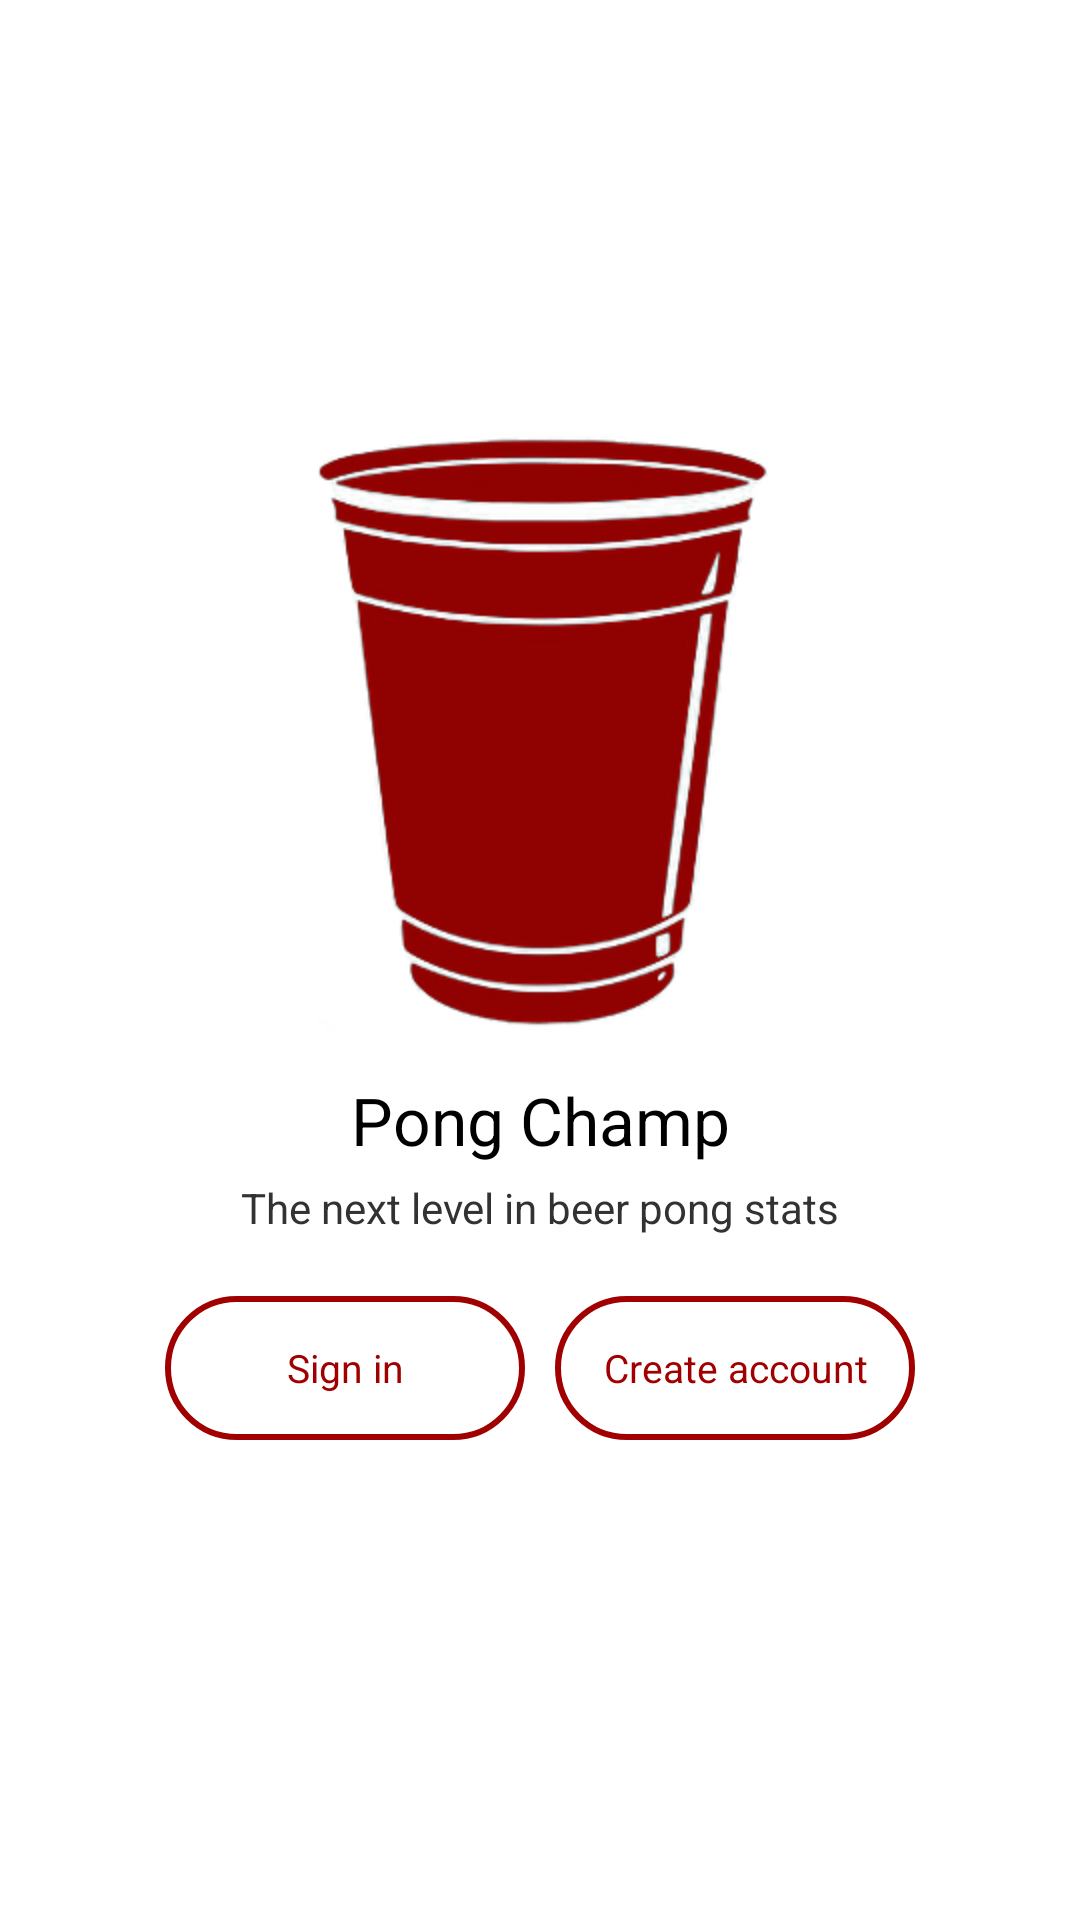

This screen was rendered from an Android layout file. Write that file and the resources it references.
<!-- AndroidManifest.xml: application theme AppTheme -->
<!-- res/layout/activity_main.xml -->
<?xml version="1.0" encoding="utf-8"?>
<ScrollView xmlns:android="http://schemas.android.com/apk/res/android"
    android:id="@id/mmView"
    android:layout_width="match_parent"
    android:layout_height="fill_parent"
    android:background="@drawable/background" >

    <LinearLayout
        android:layout_width="match_parent"
        android:layout_height="fill_parent"
        android:layout_gravity="center_vertical"
        android:gravity="center_vertical"
        android:orientation="vertical" >

        <ListView
            android:id="@+id/listView1"
            android:layout_width="match_parent"
            android:layout_height="wrap_content" >
        </ListView>

        <ImageView
            android:id="@+id/mmLogo"
            android:layout_width="wrap_content"
            android:layout_height="wrap_content"
            android:layout_gravity="center_horizontal"
            android:src="@drawable/pongchamp" />

        <TextView
            android:id="@+id/mmTitle"
            android:layout_width="fill_parent"
            android:layout_height="wrap_content"
            android:layout_marginBottom="5dp"
            android:layout_marginTop="10dp"
            android:gravity="center"
            android:text="Pong Champ"
            android:textAppearance="?android:attr/textAppearanceLarge" />

        <TextView
            android:id="@+id/mmSubtitle"
            android:layout_width="fill_parent"
            android:layout_height="wrap_content"
            android:gravity="center"
            android:text="The next level in beer pong stats" />

        <TableRow
            android:id="@+id/tableRow1"
            android:layout_width="match_parent"
            android:layout_height="wrap_content"
            android:layout_marginBottom="20dp"
            android:layout_marginTop="20dp" >

            <TableRow
                android:id="@+id/tableRow2"
                android:layout_width="wrap_content"
                android:layout_height="wrap_content"
                android:layout_weight="1"
                android:gravity="right" >

                <Button
                    android:id="@+id/mmSignIn"
                    android:layout_width="wrap_content"
                    android:layout_height="wrap_content"
                    android:layout_gravity="center"
                    android:layout_marginRight="5dp"
                    android:background="@drawable/rounded_btn"
                    android:minHeight="48dp"
                    android:minWidth="120dp"
                    android:text="Sign in"
                    android:textColor="#A00000"
                    android:textSize="13sp" />

            </TableRow>

            <TableRow
                android:id="@+id/tableRow3"
                android:layout_width="wrap_content"
                android:layout_height="wrap_content"
                android:layout_weight="1"
                android:gravity="left" >

                <Button
                    android:id="@+id/mmCreateAccount"
                    android:layout_width="wrap_content"
                    android:layout_height="wrap_content"
                    android:layout_marginLeft="5dp"
                    android:background="@drawable/rounded_btn"
                    android:minHeight="48dp"
                    android:minWidth="120dp"
                    android:text="Create account"
                    android:textColor="#A00000"
                    android:textSize="13sp" />

            </TableRow>

        </TableRow>

    </LinearLayout>
    

</ScrollView>
<!-- resources referenced by this layout -->
<resources>
  <!-- drawable pongchamp: png bitmap (drawable-hdpi, 40861 bytes) -->
  <!-- drawable rounded_btn (drawable) -->
  <?xml version="1.0" encoding="utf-8"?>
  <selector xmlns:android="http://schemas.android.com/apk/res/android" >
  <item >
      <shape android:shape="rectangle"  >
           <corners android:radius="50dip" />
           <stroke android:width="2dip" android:color="#A00000" />
           <gradient android:angle="-90" android:startColor="#00000000" android:endColor="#00000000" />            
       </shape>
   </item>
  </selector>
  <style name="AppTheme" parent="android:Theme.Light">
      	<item name="android:actionBarStyle">@style/CustomActionBar</item>
        	<item name="android:actionOverflowButtonStyle">@style/CustomOverflow</item>
        	<item name="android:titleTextStyle">@style/CustomActionBarTitle</item>
      </style>
  <style name="CustomActionBar" parent="@android:style/Widget.Holo.Light.ActionBar">
          <item name="android:background">@color/white_opaque</item>
      </style>
  <style name="CustomOverflow">
          <item name="android:src">@drawable/action_help</item>
      </style>
  <style name="CustomActionBarTitle" parent="@android:style/TextAppearance.Holo.Widget.ActionBar.Title">
          <item name="android:textColor">@color/white_opaque</item>
      </style>
  <color name="white_opaque">#FFFFFFFF</color>
  <!-- drawable action_help (drawable) -->
  <?xml version="1.0" encoding="utf-8"?>
  
  <selector xmlns:android="http://schemas.android.com/apk/res/android" >
      
      <item android:state_pressed="true" android:drawable="@drawable/action_help_down"></item>
      <item android:drawable="@drawable/action_help_up"></item>
  
  </selector>
  <!-- drawable action_help_down: png bitmap (drawable-hdpi, 233 bytes) -->
  <!-- drawable action_help_up: png bitmap (drawable-hdpi, 207 bytes) -->
</resources>
